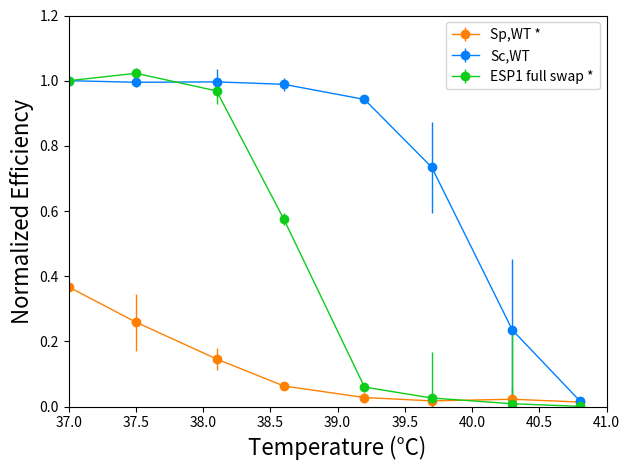

Recreate this plot in Python.
import numpy as np
#import seaborn as sns
import matplotlib.pyplot as plt
csfont = {'fontname':'Arial'}

#PARAMETERS:

plot=True #set to True to plot the data
data_file='ESP1_swaps_raw_data.csv'
significance_cutoff=0.05
temps=[37.0,37.5,38.1,38.6,39.2,39.7,40.3,40.8]
dose_response_title='ESP1'
degree_sign='\u00b0'


OD_dict={
         'Sp,WT *':[0.367184856,0.259217943,0.146180476,0.063365507,0.02786568,0.017646095,0.022660294,0.014053092],
         'Sc,WT':[1.0,0.995205296,0.996371982,0.988869743,0.942526052,0.734575297,0.235043523,0.018382813],
         'ESP1 full swap *':[0.999896356,1.022675311,0.968660206,0.575370387,0.059984869,0.026462763,0.00883367,0.00089827]
        }


STD_dict={
         'Sp,WT *':[0.001028928,0.087060393,0.0338301,0.001307504,0.016115818,0.020159893,0.039547954,0.014222288],
         'Sc,WT':[0.0, 0.015381111, 0.039227154, 0.019300505, 0.002395222, 0.139807677, 0.216437943, 0.010276959],
         'ESP1 full swap *':[0.0, 0.015381111, 0.039227154, 0.019300505, 0.002395222, 0.139807677, 0.216437943, 0.010276959]
        }

###FNs###

def plotDoseResponse(temps, OD_dict, STD_dict):

    colors = [(1, 0.5, 0, 1),(0, 0.5, 1, 1), (0.05, 0.8, 0.1, 1),(0.05, 0.8, 0.1, 1), (0.05, 0.8, 0.1, 1),(0.05, 0.8, 0.1, 1), (0.05, 0.8, 0.1, 1)]
    fontsize=16
    strains=list(OD_dict.keys())
    x=np.array(temps) #x: num strains
    labels= [ ] #label: background, swap
    fig, ax=plt.subplots()

    ax.set(xlim=(37.0, 41.0), ylim=(0.0, 1.2))

    
    for i in range(len(strains)):
        strain=strains[i]
        labels.append(strain)
        ax.errorbar(x, np.array(OD_dict[strain]), yerr=STD_dict[strain],color=colors[i], marker='o',linewidth=1, markersize=6)

    xlabel='Temperature ('+degree_sign+'C)'
    
    #plt.title(dose_response_title,fontsize=fontsize,loc='center')
    plt.ylabel('Normalized Efficiency', fontsize=fontsize)
    plt.xlabel(xlabel, fontsize=fontsize)
    plt.legend(labels)

    plt.tight_layout()

    plt.savefig(dose_response_title+"_dose_response.png")    

    
    return                
                

        
        

        
###START###
print('done loading libraries')
plotDoseResponse(temps, OD_dict, STD_dict)
print('done plotting')
